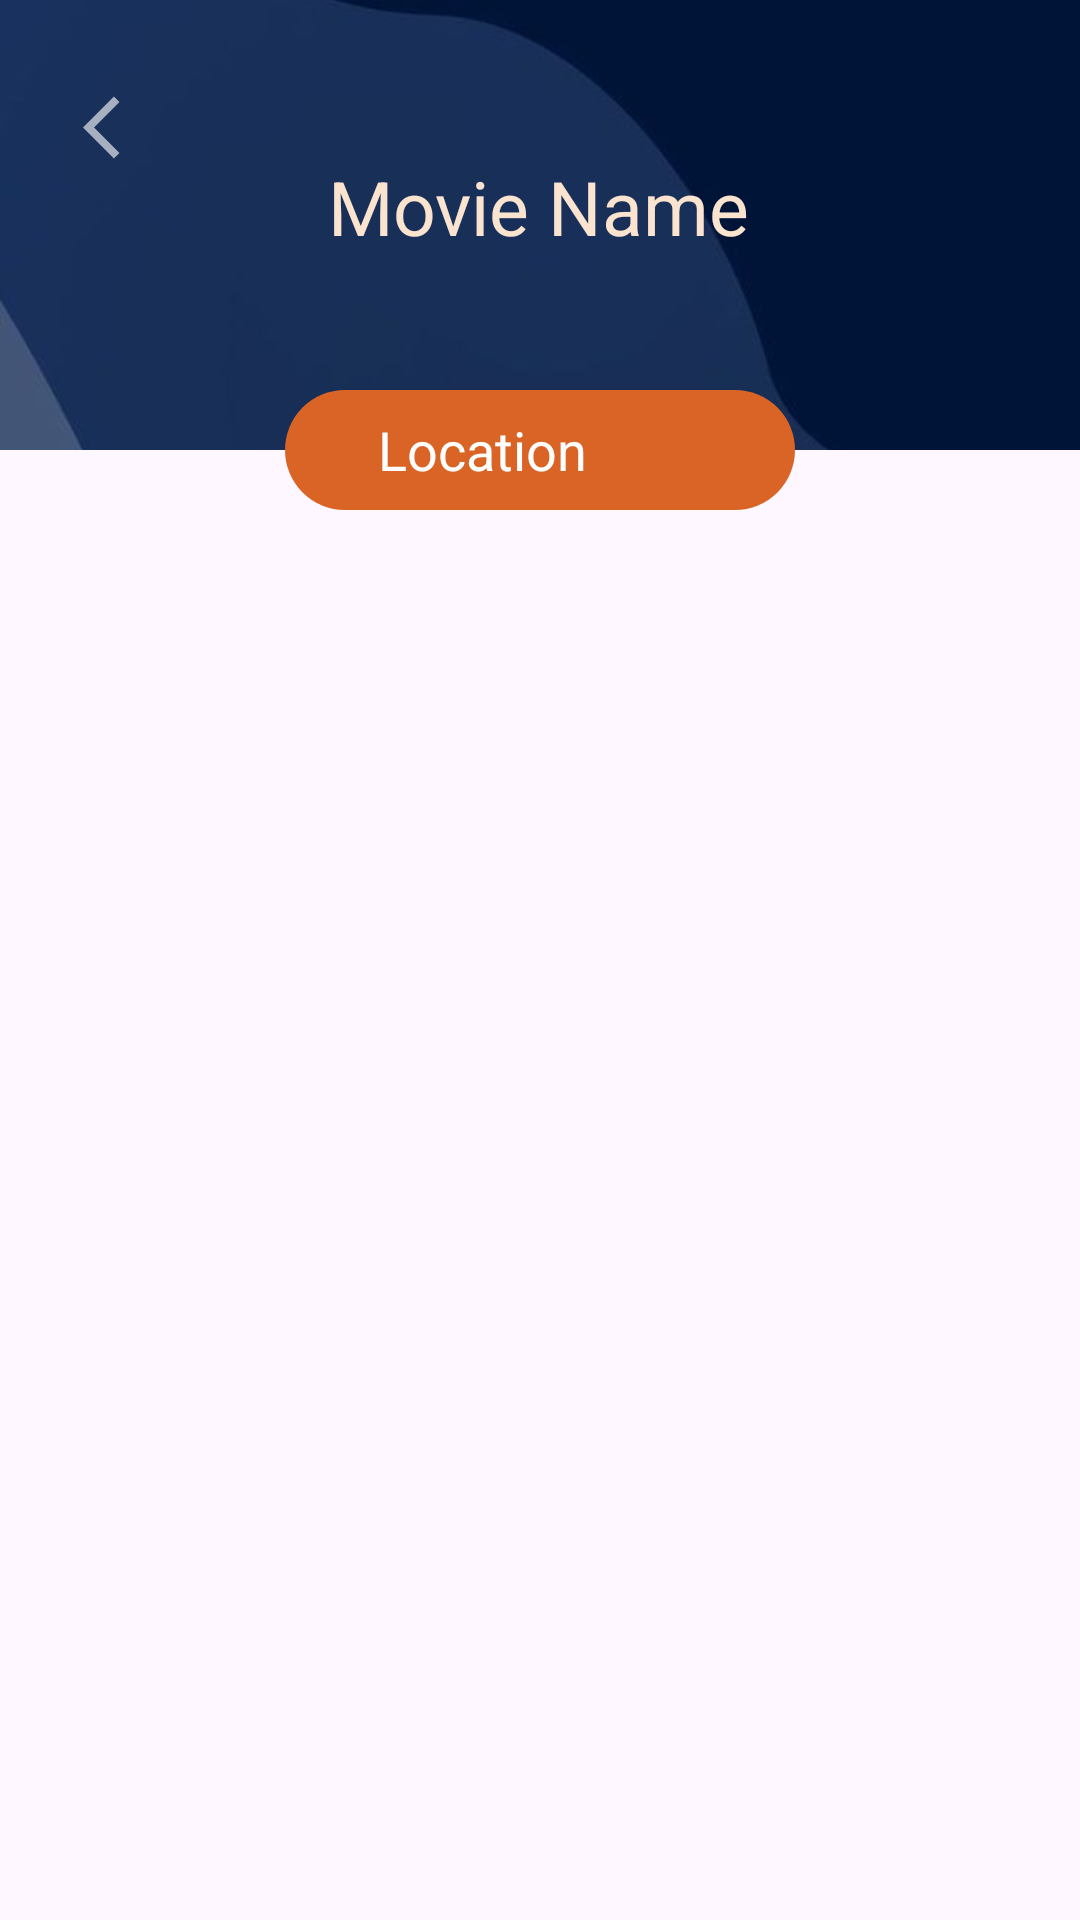

Write the Android layout XML for this screen, with the resource values it uses.
<!-- AndroidManifest.xml: application theme Theme.Bookit -->
<!-- res/layout/show_list.xml -->
<?xml version="1.0" encoding="utf-8"?>
<androidx.constraintlayout.widget.ConstraintLayout xmlns:android="http://schemas.android.com/apk/res/android"
    xmlns:app="http://schemas.android.com/apk/res-auto"
    xmlns:tools="http://schemas.android.com/tools"
    android:layout_width="match_parent"
    android:layout_height="match_parent"
    >

    <ImageView
        android:id="@+id/imageView2"
        android:layout_width="match_parent"
        android:layout_height="150dp"
        android:backgroundTint="@color/Autumn_White"
        android:scaleType="centerCrop"
        app:layout_constraintEnd_toEndOf="parent"
        app:layout_constraintStart_toStartOf="parent"
        app:layout_constraintTop_toTopOf="parent"
        app:srcCompat="@drawable/background" />

    <androidx.constraintlayout.widget.ConstraintLayout
        android:id="@+id/constraintLayout"
        android:layout_width="match_parent"
        android:layout_height="100dp"
        android:orientation="horizontal"
        app:layout_constraintTop_toTopOf="parent"
        tools:layout_editor_absoluteX="1dp">

        <ImageView
            android:id="@+id/showlistbackbutton"
            android:layout_width="wrap_content"
            android:layout_height="25dp"
            android:layout_marginStart="16dp"
            android:src="@drawable/backarrow"

            app:layout_constraintBottom_toBottomOf="parent"
            app:layout_constraintStart_toStartOf="parent"
            app:layout_constraintTop_toTopOf="parent"
            app:layout_constraintVertical_bias="0.4" />

        <TextView
            android:id="@+id/show_title"
            android:layout_width="wrap_content"
            android:layout_height="wrap_content"
            android:text="Movie Name"
            android:textColor="@color/Autumn_White"
            android:textSize="25sp"
            app:layout_constraintBottom_toBottomOf="parent"
            app:layout_constraintEnd_toEndOf="parent"
            app:layout_constraintHorizontal_bias="0.498"
            app:layout_constraintStart_toStartOf="parent"
            app:layout_constraintTop_toTopOf="parent"
            app:layout_constraintVertical_bias="0.783" />


    </androidx.constraintlayout.widget.ConstraintLayout>


    <androidx.recyclerview.widget.RecyclerView
        android:id="@+id/shows"
        android:layout_width="400dp"
        android:layout_height="0dp"
        android:layout_marginTop="90dp"

        app:layout_constraintHorizontal_bias="0.50"
        app:layout_constraintEnd_toEndOf="parent"

        app:layout_constraintStart_toStartOf="parent"
        app:layout_constraintTop_toBottomOf="@+id/constraintLayout" />


    <LinearLayout
        android:id="@+id/showlocationfilter"
        android:layout_width="170dp"
        android:layout_height="wrap_content"
        android:layout_marginTop="30dp"
        android:background="@android:color/transparent"
        android:backgroundTint="@color/Rust"
        android:gravity="center_horizontal"
        android:orientation="vertical"

        app:layout_constraintEnd_toEndOf="parent"
        app:layout_constraintHorizontal_bias="0.50"
        app:layout_constraintStart_toStartOf="parent"
        app:layout_constraintTop_toBottomOf="@+id/constraintLayout">


        <LinearLayout
            android:id="@+id/filterlocationholder"
            android:layout_width="match_parent"
            android:layout_height="40dp"
            android:background="@drawable/rounded_background"
            android:backgroundTint="@color/Rust"
            android:clickable="true"
            android:gravity="center"
            android:orientation="horizontal">

            <TextView
                android:id="@+id/filterlocations"
                android:layout_width="80dp"
                android:layout_height="wrap_content"
                android:layout_gravity="center_vertical"
                android:layout_marginStart="30dp"
                android:clickable="true"
                android:text="Location"
                android:textColor="@color/white"
                android:textSize="18sp" />

            <ImageView
                android:id="@+id/filterlocationdropdown"
                android:layout_width="28dp"
                android:layout_height="20dp"
                android:layout_marginTop="3dp"
                android:layout_marginEnd="30dp"
                app:srcCompat="@drawable/dropdown_white" />

        </LinearLayout>


        <ScrollView
            android:layout_width="match_parent"
            android:layout_height="match_parent">

            <LinearLayout
                android:id="@+id/filterlocationoptionsandapply"
                android:layout_width="match_parent"
                android:layout_height="wrap_content"
                android:background="@android:color/transparent"
                android:orientation="vertical"
                android:visibility="gone"
                >

                <LinearLayout
                    android:id="@+id/dummyholder"

                    android:layout_width="match_parent"
                    android:layout_height="wrap_content"
                    android:background="@drawable/rounded_background_5"
                    android:orientation="vertical"
                    >


                    <LinearLayout
                        android:id="@+id/filterlocationoptions"
                        android:layout_width="match_parent"
                        android:layout_height="wrap_content"
                        android:layout_marginTop="10dp"
                        android:paddingStart="10dp"
                        android:background="@android:color/transparent"
                        android:orientation="vertical">


                    </LinearLayout>


                    <Button
                        android:id="@+id/applylocationfilter"
                        android:layout_width="100dp"
                        android:layout_height="50dp"
                        android:layout_gravity="center"
                        android:layout_marginBottom="5dp"
                        android:backgroundTint="@color/Firmament_Blue"
                        android:text="Apply" />
                </LinearLayout>

                <View
                    android:id="@+id/dummy"
                    android:layout_width="match_parent"
                    android:layout_height="80dp"
                    android:background="@android:color/transparent" />


            </LinearLayout>
        </ScrollView>


    </LinearLayout>


</androidx.constraintlayout.widget.ConstraintLayout>
<!-- resources referenced by this layout -->
<resources>
  <color name="Autumn_White">#FAE3CF</color>
  <color name="Firmament_Blue">#0A0F24</color>
  <color name="Rust">#D96426</color>
  <color name="white">#FFFFFFFF</color>
  <!-- drawable backarrow (drawable) -->
  <vector xmlns:android="http://schemas.android.com/apk/res/android" android:alpha="0.94" android:autoMirrored="true" android:height="48dp" android:viewportHeight="24" android:viewportWidth="24" android:width="48dp">
        
      <path android:fillColor="@color/icon_color" android:pathData="M11.67,3.87L9.9,2.1 0,12l9.9,9.9 1.77,-1.77L3.54,12z"/>
      
  </vector>
  <!-- drawable background: jpg bitmap (drawable, 7763 bytes) -->
  <!-- drawable rounded_background (drawable) -->
  <?xml version="1.0" encoding="utf-8"?>
  <shape xmlns:android="http://schemas.android.com/apk/res/android">
              <corners android:radius="20dp" />
              <solid android:color="@color/blue"/>
  </shape>
  <!-- drawable rounded_background_5 (drawable) -->
  <?xml version="1.0" encoding="utf-8"?>
  <shape xmlns:android="http://schemas.android.com/apk/res/android">
      <solid android:color="#EAF2F8"/> 
      <corners android:radius="20dp"/> 
  </shape>
  <style name="Theme.Bookit" parent="Base.Theme.Bookit" />
  <color name="icon_color">#B1B9C7</color>
  <color name="blue">#3F51B5</color>
  <style name="Base.Theme.Bookit" parent="Theme.Material3.DayNight.NoActionBar">
          
          
  
  
          <item name="android:windowFullscreen">true</item>
      </style>
</resources>
